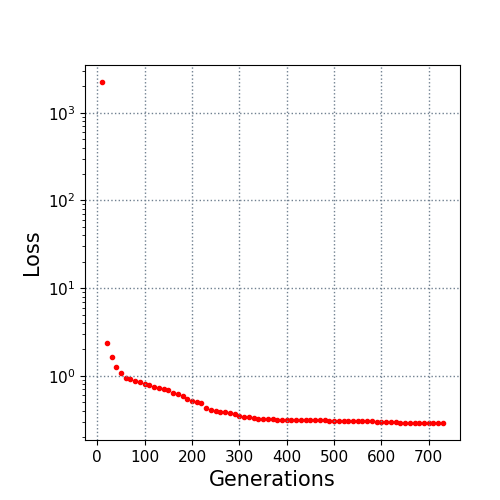

Source data for this figure (header and first rows):
10.0, 2240.089149
20.0, 2.366
30.0, 1.651
40.0, 1.249
50.0, 1.068
60.0, 0.9475
70.0, 0.9103
80.0, 0.8738
90.0, 0.8407
100.0, 0.8083
110.0, 0.783
120.0, 0.7541
130.0, 0.7268
140.0, 0.7096
150.0, 0.6906
160.0, 0.6369
170.0, 0.6256
180.0, 0.5878
190.0, 0.5401
200.0, 0.5148
210.0, 0.5078
220.0, 0.4852
230.0, 0.4329
240.0, 0.4062
250.0, 0.4019
260.0, 0.3874
270.0, 0.3845
280.0, 0.379
290.0, 0.3703
300.0, 0.3469
310.0, 0.3388
320.0, 0.335
330.0, 0.3312
340.0, 0.3234
350.0, 0.32
360.0, 0.319
370.0, 0.3177
380.0, 0.3161
390.0, 0.3161
400.0, 0.3161
410.0, 0.3161
420.0, 0.3161
430.0, 0.3161
440.0, 0.3144
450.0, 0.3144
460.0, 0.3144
470.0, 0.3144
480.0, 0.3144
490.0, 0.3083
500.0, 0.3082
510.0, 0.3082
520.0, 0.3066
530.0, 0.3066
540.0, 0.3061
550.0, 0.3061
560.0, 0.3048
570.0, 0.3026
580.0, 0.3026
590.0, 0.3009
600.0, 0.3009
610.0, 0.3009
... 12 more rows
